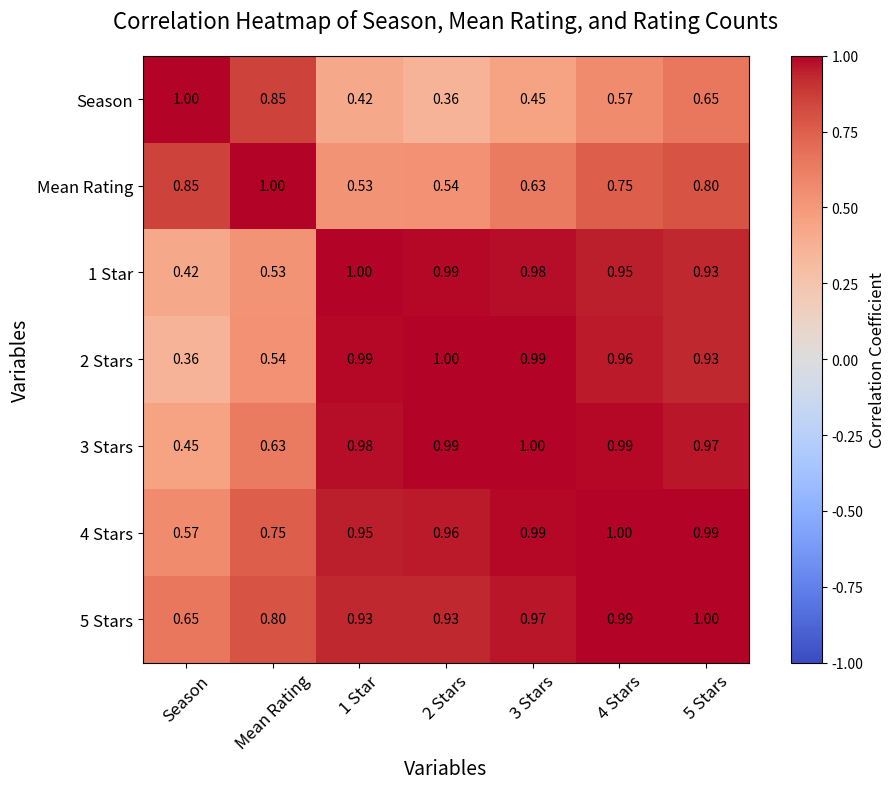

Generate this figure with matplotlib:
import matplotlib.pyplot as plt
import numpy as np
import pandas as pd

# 数据
seasons = [1, 2, 3, 4]  # 春-夏依次标记为1, 2, 3, 4
mean_ratings = [3.3168794899625986, 3.3011268634841735, 3.338779210562589, 3.3693824770655114]
rating_counts = [
    [78601, 133858, 351810, 312503, 152329],  # Spring
    [78325, 127845, 330516, 288144, 144054],  # Winter
    [67661, 113276, 299440, 273050, 138930],  # Autumn
    [93735, 154565, 422254, 402544, 205980]   # Summer
]

# 将数据转换为DataFrame
data = {
    'Season': seasons,
    'Mean Rating': mean_ratings,
    '1 Star': [counts[0] for counts in rating_counts],
    '2 Stars': [counts[1] for counts in rating_counts],
    '3 Stars': [counts[2] for counts in rating_counts],
    '4 Stars': [counts[3] for counts in rating_counts],
    '5 Stars': [counts[4] for counts in rating_counts]
}
df = pd.DataFrame(data)

# 计算相关系数矩阵
correlation_matrix = df.corr()

# 可视化相关系数热力图
plt.figure(figsize=(10, 8))
heatmap = plt.imshow(correlation_matrix, cmap='coolwarm', vmin=-1, vmax=1)

# 添加颜色条
cbar = plt.colorbar(heatmap)
cbar.set_label('Correlation Coefficient', fontsize=12)

# 设置标题和标签
plt.title('Correlation Heatmap of Season, Mean Rating, and Rating Counts', fontsize=16, pad=20)
plt.xlabel('Variables', fontsize=14)
plt.ylabel('Variables', fontsize=14)

# 设置横轴和纵轴刻度
variables = ['Season', 'Mean Rating', '1 Star', '2 Stars', '3 Stars', '4 Stars', '5 Stars']
plt.xticks(np.arange(len(variables)), variables, fontsize=12, rotation=45)
plt.yticks(np.arange(len(variables)), variables, fontsize=12)

# 在热力图中显示相关系数值
for i in range(len(variables)):
    for j in range(len(variables)):
        plt.text(j, i, f'{correlation_matrix.iloc[i, j]:.2f}', ha='center', va='center', color='black', fontsize=10)

# 调整布局
plt.tight_layout()

# 显示图表
plt.show()